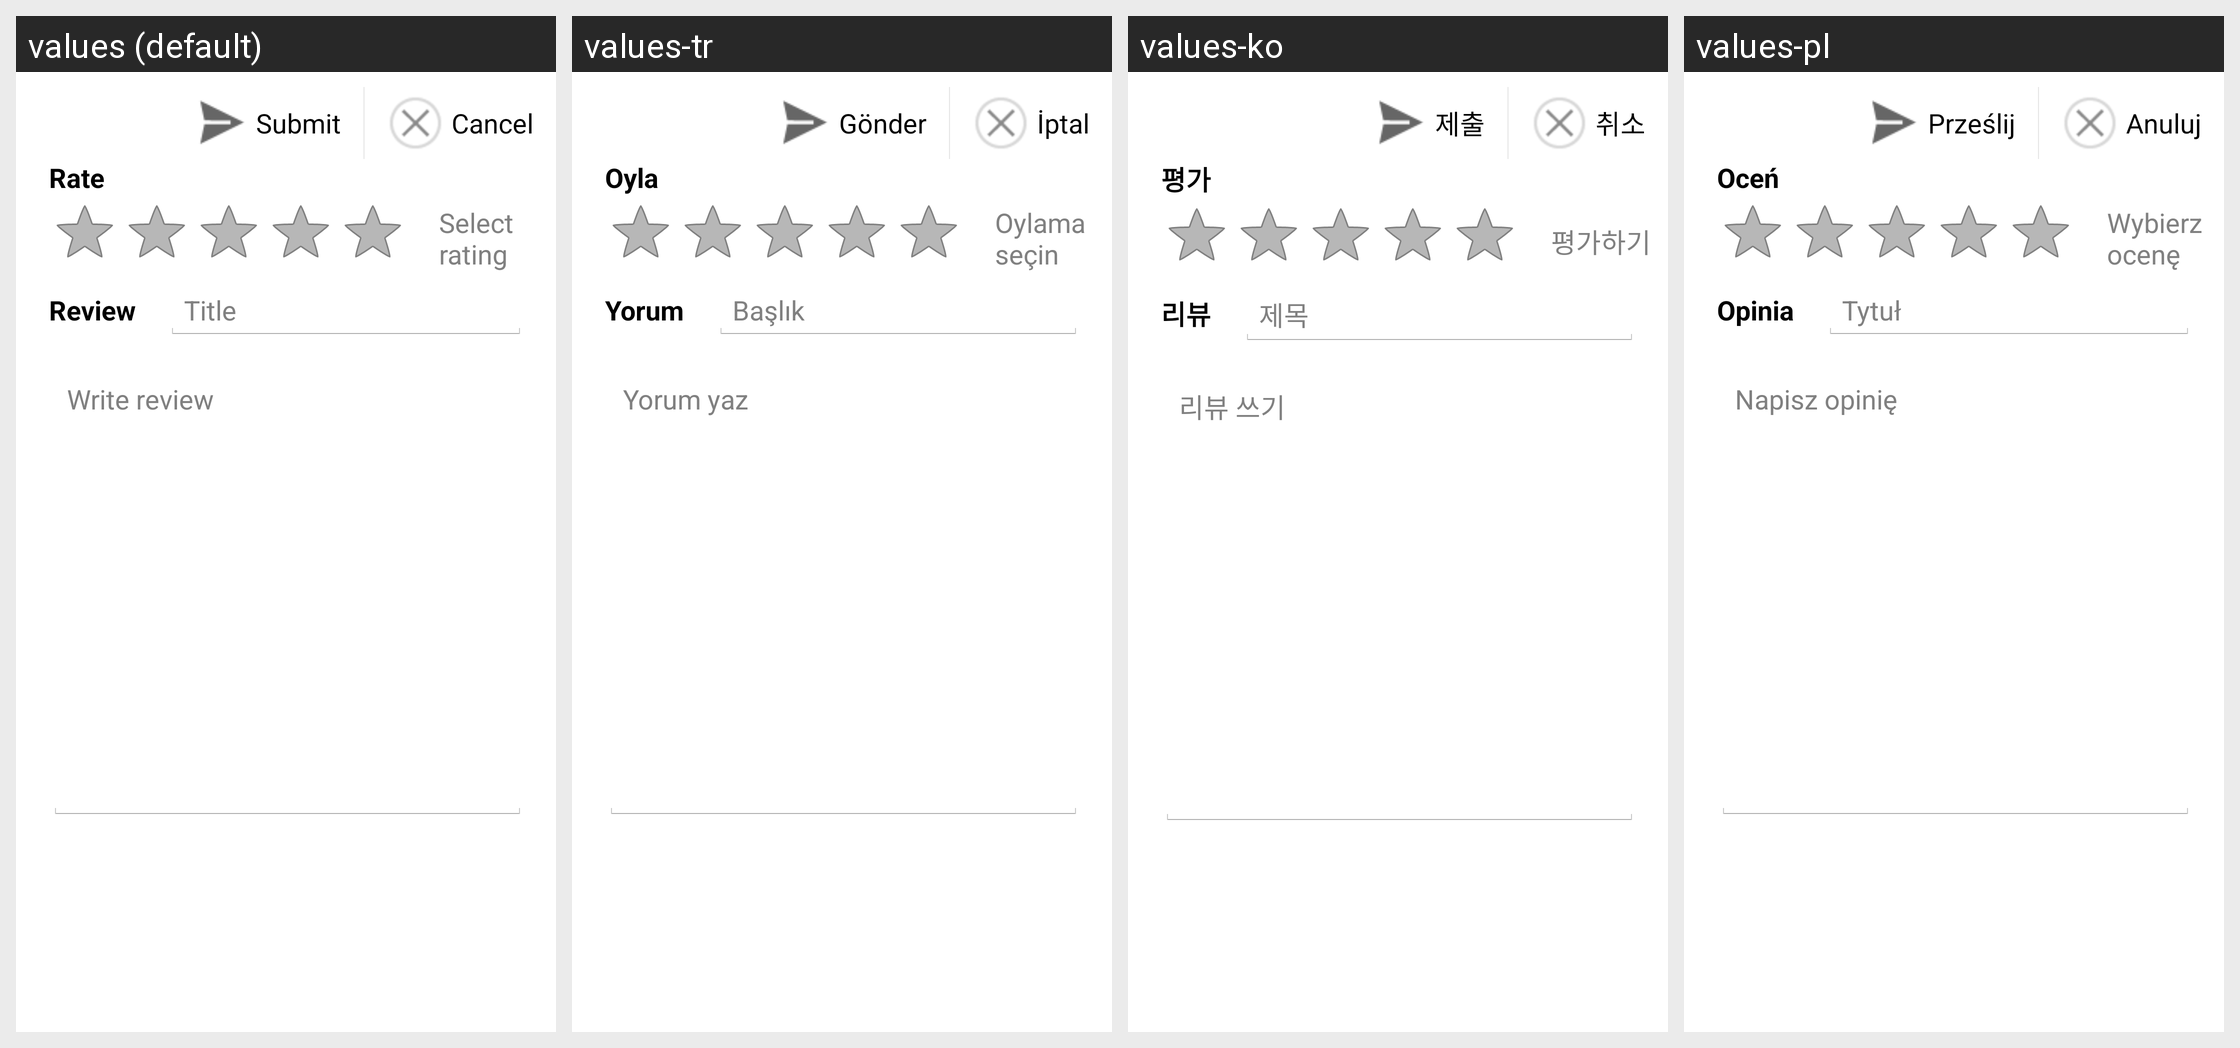

Locale-by-locale string values for the Android screen shown in this grid:
Android screen res/layout/details_rate_review.xml rendered under 4 locales, left to right: values (default), values-tr, values-ko, values-pl. Device: Nexus 5 (rendered at 1080×1920; each locale shown at half size, 540×960, under a caption strip naming it); theme FinskyTheme.
Other locales in the repository, not shown: values-cs, values-da, values-de, values-el, values-en-rGB, values-es, values-fr, values-it, values-ja, values-nb, values-nl, values-pt, values-pt-rPT, values-ru, values-sv, values-zh-rCN, values-zh-rTW.
Strings drawn on this screen, with the default value and each locale's value (text and hints the layout hard-codes, and strings that could not be matched under every locale, appear in the picture but are not listed):

rate
  values: Rate
  values-tr: Oyla
  values-ko: 평가
  values-pl: Oceń

select_rating
  values: Select rating
  values-tr: Oylama seçin
  values-ko: 평가하기
  values-pl: Wybierz ocenę

review_title
  values: Review
  values-tr: Yorum
  values-ko: 리뷰
  values-pl: Opinia

title
  values: Title
  values-tr: Başlık
  values-ko: 제목
  values-pl: Tytuł

write_review
  values: Write review
  values-tr: Yorum yaz
  values-ko: 리뷰 쓰기
  values-pl: Napisz opinię

submit_review
  values: Submit
  values-tr: Gönder
  values-ko: 제출
  values-pl: Prześlij

purchase_cancel
  values: Cancel
  values-tr: İptal
  values-ko: 취소
  values-pl: Anuluj
